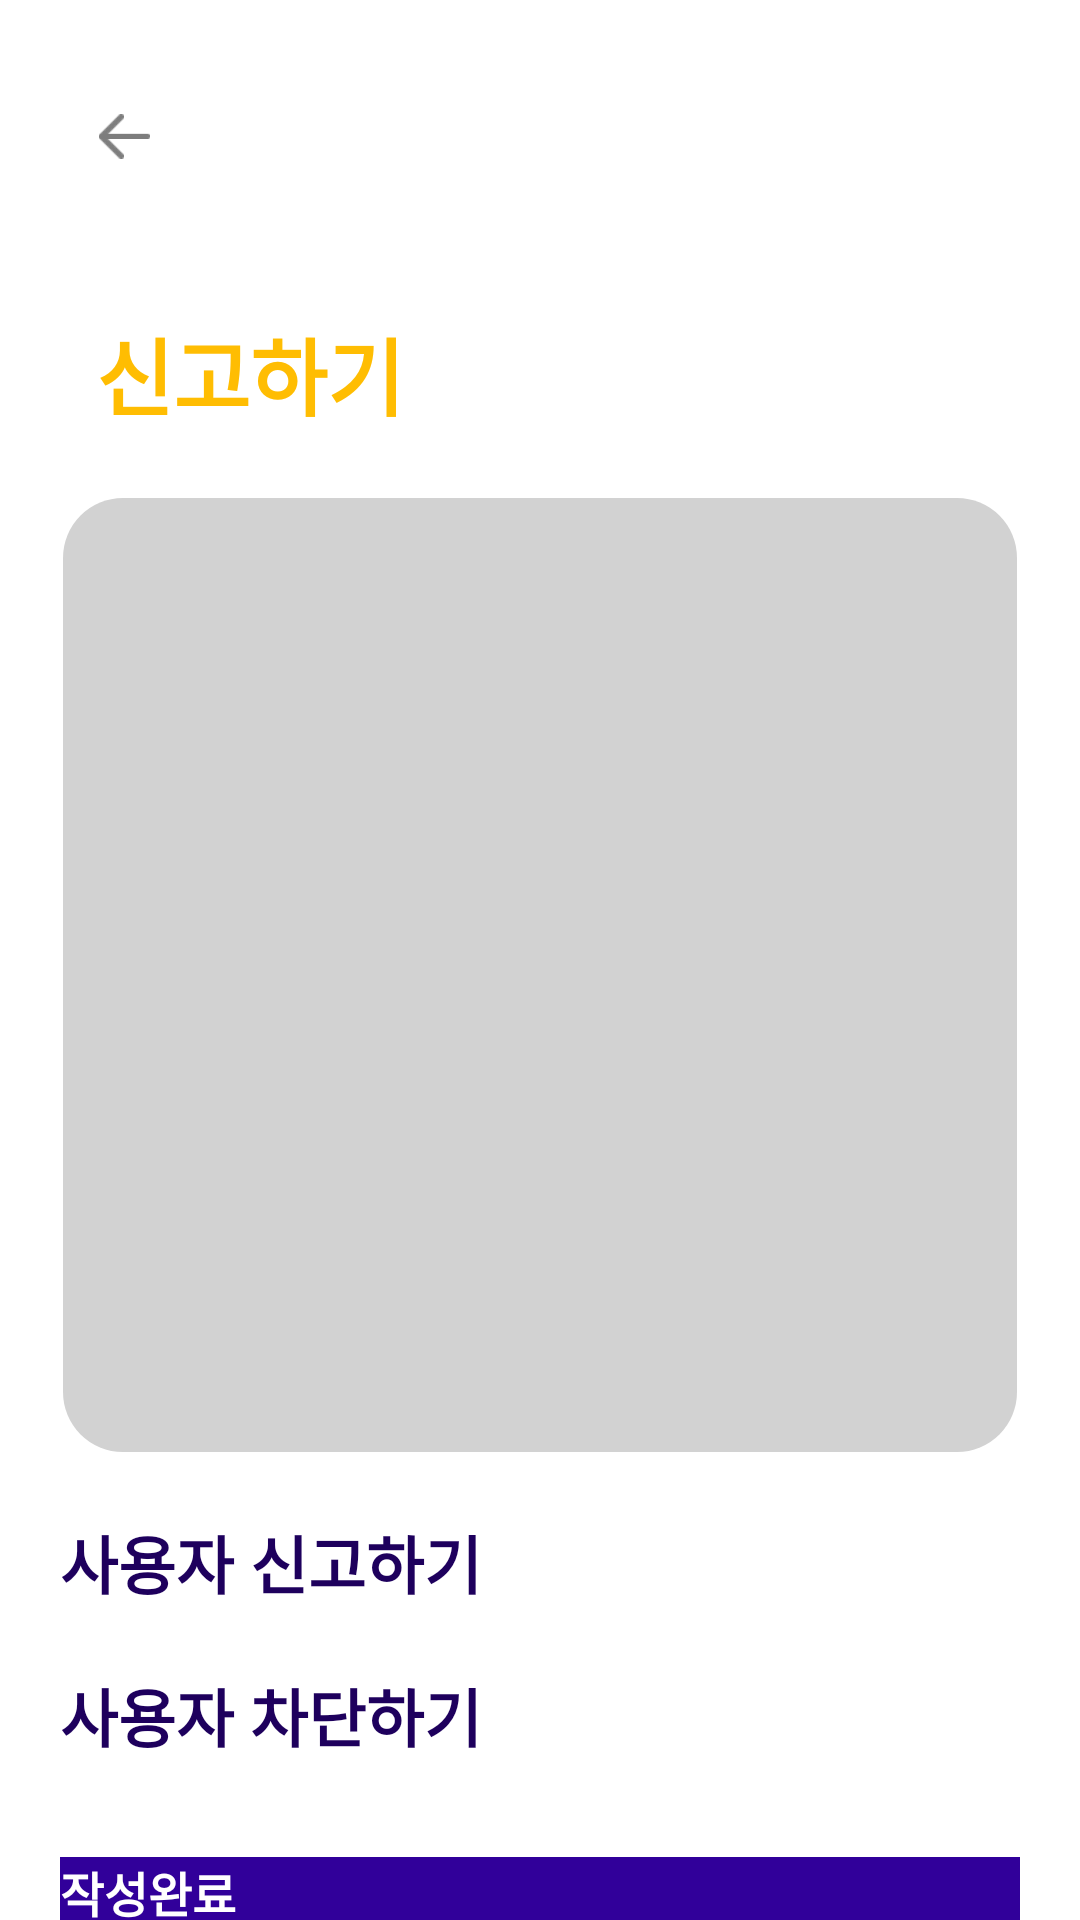

Write the Android layout XML for this screen, with the resource values it uses.
<!-- AndroidManifest.xml: application theme Theme.CornFarmerAndroid -->
<!-- res/layout/activity_declation.xml -->
<?xml version="1.0" encoding="utf-8"?>
<layout xmlns:android="http://schemas.android.com/apk/res/android"
    xmlns:app="http://schemas.android.com/apk/res-auto"
    xmlns:tools="http://schemas.android.com/tools"
    tools:context="com.corn.cornfarmer.persentation.detail.DeclationActivity">

    <androidx.constraintlayout.widget.ConstraintLayout
        android:layout_width="match_parent"
        android:layout_height="match_parent">


        <ImageView
            android:id="@+id/declation_previous_btn_iv"
            android:layout_width="25dp"
            android:layout_height="15dp"
            android:layout_marginStart="29dp"
            android:layout_marginTop="38dp"
            android:src="@drawable/back"
            app:layout_constraintStart_toStartOf="parent"
            app:layout_constraintTop_toTopOf="parent" />

        <TextView
            android:id="@+id/declation_declation_tv"
            android:layout_width="wrap_content"
            android:layout_height="wrap_content"
            android:layout_marginStart="32dp"
            android:layout_marginTop="51dp"
            android:text="신고하기"
            android:textColor="#FFBD02"
            android:textSize="28sp"
            android:textStyle="bold"
            app:layout_constraintStart_toStartOf="parent"
            app:layout_constraintTop_toBottomOf="@id/declation_previous_btn_iv" />

        <EditText
            android:id="@+id/declation_text_et"
            android:layout_width="match_parent"
            android:layout_height="320dp"
            android:layout_marginStart="20dp"
            android:layout_marginTop="20dp"
            android:layout_marginEnd="20dp"
            android:background="@drawable/declation_round"
            android:gravity="top"
            android:inputType="text"
            android:maxLines="5"
            android:padding="20dp"
            app:layout_constraintTop_toBottomOf="@id/declation_declation_tv" />

        <CheckBox
            android:id="@+id/declation_report_user"
            android:layout_width="wrap_content"
            android:layout_height="wrap_content"
            android:layout_marginStart="20dp"
            android:layout_marginTop="20dp"
            android:text="사용자 신고하기"
            android:textColor="#1E005D"
            android:textSize="21sp"
            android:textStyle="bold"
            app:layout_constraintStart_toStartOf="parent"
            app:layout_constraintTop_toBottomOf="@id/declation_text_et" />

        <CheckBox
            android:id="@+id/declation_block_user"
            android:layout_width="wrap_content"
            android:layout_height="wrap_content"
            android:layout_marginStart="20dp"
            android:layout_marginTop="20dp"
            android:text="사용자 차단하기"
            android:textColor="#1E005D"
            android:textSize="21sp"
            android:textStyle="bold"
            app:layout_constraintStart_toStartOf="parent"
            app:layout_constraintTop_toBottomOf="@id/declation_report_user" />

        <Button
            android:id="@+id/declation_finish_bt"
            android:layout_width="match_parent"
            android:layout_height="49dp"
            android:layout_marginStart="20dp"
            android:layout_marginTop="32dp"
            android:layout_marginEnd="20dp"
            android:background="#31009A"
            android:text="작성완료"
            android:textColor="@color/white"
            android:textSize="16sp"
            android:textStyle="bold"
            app:layout_constraintEnd_toEndOf="parent"
            app:layout_constraintStart_toStartOf="parent"
            app:layout_constraintTop_toBottomOf="@id/declation_block_user" />

    </androidx.constraintlayout.widget.ConstraintLayout>
</layout>
<!-- resources referenced by this layout -->
<resources>
  <color name="white">#FFFFFFFF</color>
  <!-- drawable back: png bitmap (drawable, 4098 bytes) -->
  <!-- drawable declation_round (drawable) -->
  <?xml version="1.0" encoding="utf-8"?>
  <layer-list xmlns:android="http://schemas.android.com/apk/res/android">
      <item>
          <shape android:shape="rectangle">
              <stroke android:width = "1dp" android:color = "@color/white"/>
              <corners
                  android:bottomRightRadius="20dp"
                  android:bottomLeftRadius="20dp"
                  android:topLeftRadius="20dp"
                  android:topRightRadius="20dp"/>
          </shape>
      </item>
  
      <item
          android:bottom="1dp"
          android:left="1dp"
          android:right="1dp"
          android:top="1dp">
          <shape android:shape="rectangle">
              <solid android:color="@color/grey_300" />
              <corners
                  android:bottomRightRadius="20dp"
                  android:bottomLeftRadius="20dp"
                  android:topLeftRadius="20dp"
                  android:topRightRadius="20dp"/>
          </shape>
      </item>
  </layer-list>
  <style name="Theme.CornFarmerAndroid" parent="Theme.AppCompat.Light">
          
          <item name="windowNoTitle">true</item>
          <item name="colorPrimary">@color/purple_500</item>
          <item name="colorPrimaryVariant">#FBD510</item>
          <item name="colorOnPrimary">@color/indigo_500</item>
          
          <item name="colorSecondary">@color/teal_200</item>
          <item name="colorSecondaryVariant">@color/teal_700</item>
          <item name="colorOnSecondary">@color/black</item>
          
          <item name="android:statusBarColor" tools:targetApi="l">?attr/colorPrimaryVariant</item>
          
      </style>
  <color name="grey_300">#D2D2D2</color>
  <color name="purple_500">#FF6200EE</color>
  <color name="indigo_500">#12005D</color>
  <color name="teal_200">#FF03DAC5</color>
  <color name="teal_700">#FF018786</color>
  <color name="black">#FF000000</color>
</resources>
